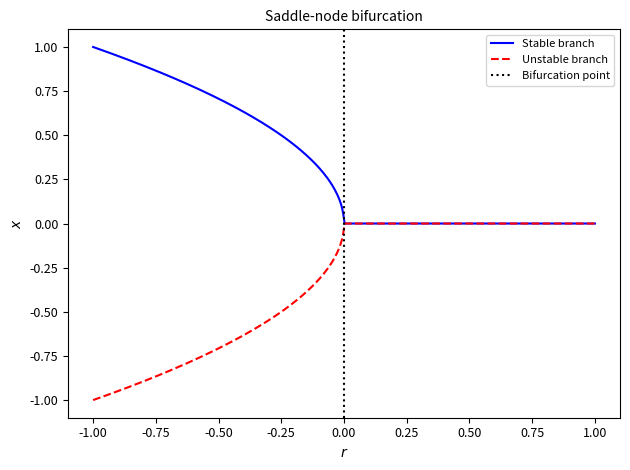
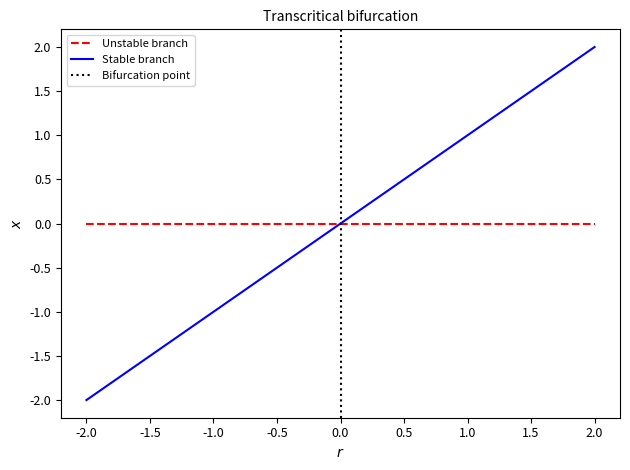
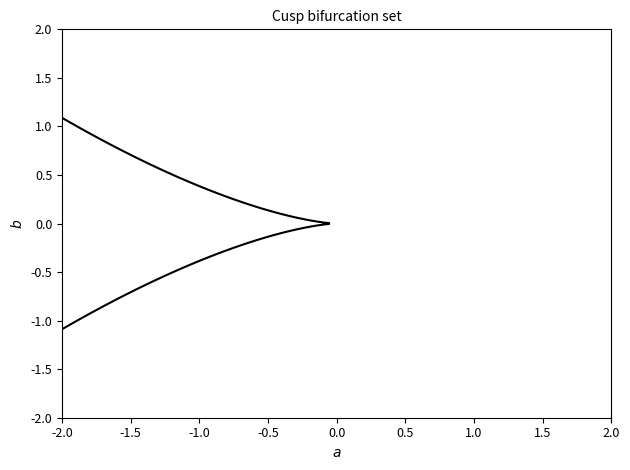
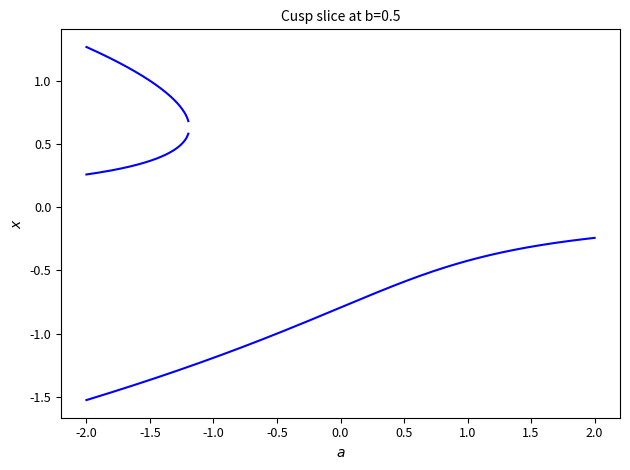
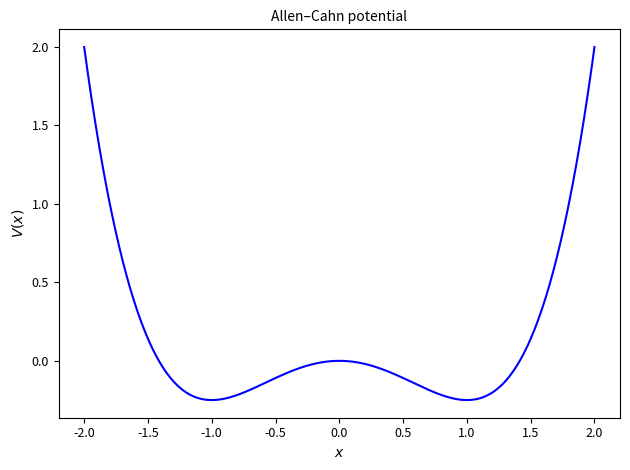
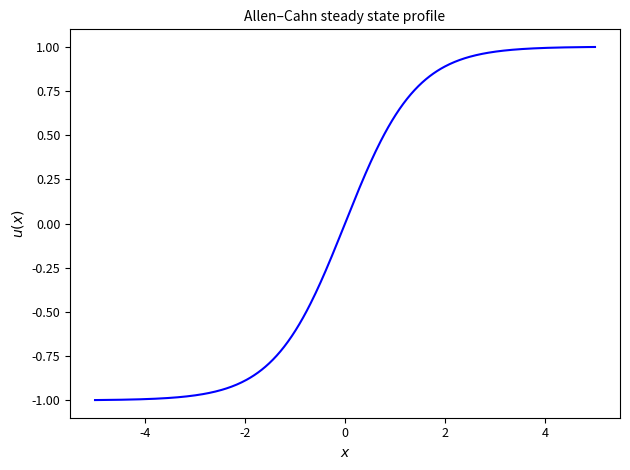
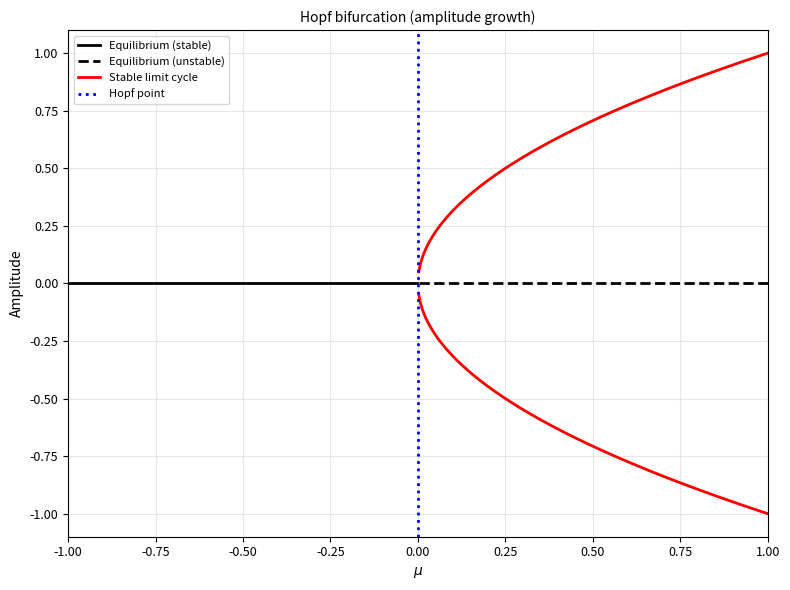
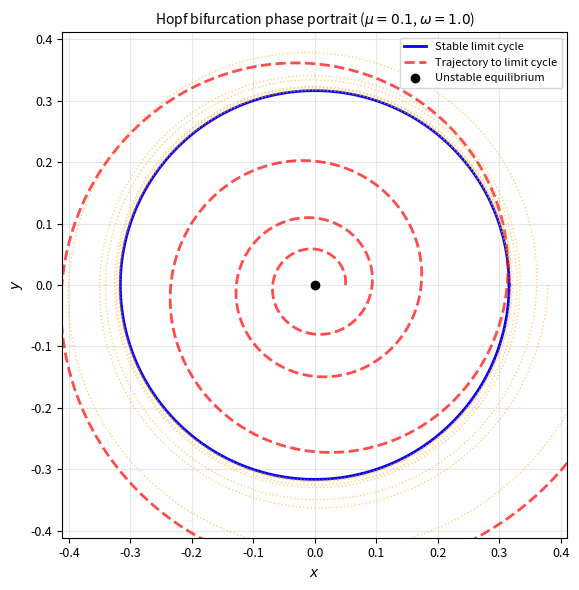
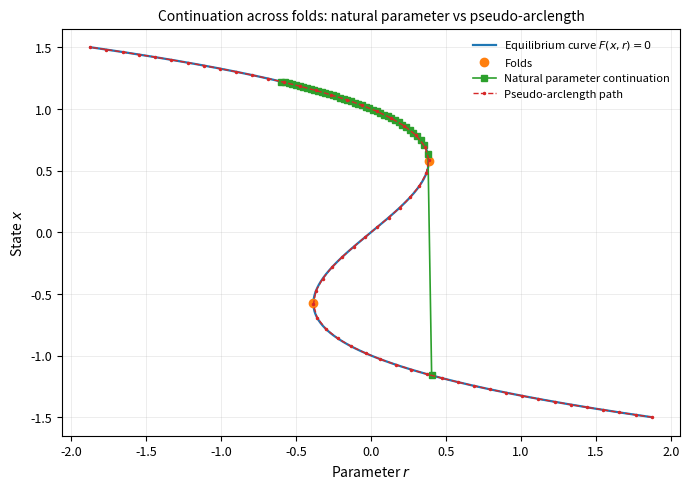

Generate these figures, in order, with matplotlib:
import numpy as np
import matplotlib.pyplot as plt

plt.rcParams.update({
    "font.size": 10,
    "axes.labelsize": 10,
    "axes.titlesize": 10,
    "legend.fontsize": 8,
    "xtick.labelsize": 9,
    "ytick.labelsize": 9
})

# 1. Saddle-node bifurcation
def plot_saddle_node():
    r = np.linspace(-1, 1, 400)
    x_pos = np.sqrt(np.clip(-r, 0, None))
    x_neg = -x_pos

    plt.figure()
    plt.plot(r, x_pos, 'b-', label="Stable branch")
    plt.plot(r, x_neg, 'r--', label="Unstable branch")
    plt.axvline(0, color="k", linestyle=":", label="Bifurcation point")
    plt.xlabel(r"$r$")
    plt.ylabel(r"$x$")
    plt.title("Saddle-node bifurcation")
    plt.legend()
    plt.tight_layout()
    plt.savefig("fig_sn_branch_small.png", dpi=300)
    plt.close()

# 2. Transcritical bifurcation
def plot_transcritical():
    r = np.linspace(-2, 2, 400)
    plt.figure()
    plt.plot(r, np.zeros_like(r), "r--", label="Unstable branch")
    plt.plot(r, r, "b-", label="Stable branch")
    plt.axvline(0, color="k", linestyle=":", label="Bifurcation point")
    plt.xlabel(r"$r$")
    plt.ylabel(r"$x$")
    plt.title("Transcritical bifurcation")
    plt.legend()
    plt.tight_layout()
    plt.savefig("fig_transcritical_branch_small.png", dpi=300)
    plt.close()

def plot_hopf_amplitude_corrected(
    mu_min: float = -1.0,
    mu_max: float = 1.0,
    n: int = 400,
    savepath: str = "fig_hopf_amplitude.png",
) -> None:
    """
    Corrected Hopf amplitude diagram matching the normal form description.
    """
    mu = np.linspace(mu_min, mu_max, n)
    amp = np.sqrt(np.clip(mu, 0.0, None))
    
    plt.figure(figsize=(8, 6))
    
    # Equilibrium (unstable for μ>0, stable for μ<0)
    mu_neg = mu[mu <= 0]
    mu_pos = mu[mu > 0]
    
    plt.plot(mu_neg, np.zeros_like(mu_neg), 'k-', linewidth=2, label="Equilibrium (stable)")
    plt.plot(mu_pos, np.zeros_like(mu_pos), 'k--', linewidth=2, label="Equilibrium (unstable)")
    
    # Stable limit cycle amplitude (only for μ>0)
    mu_positive = mu[mu > 0]
    amp_positive = amp[mu > 0]
    plt.plot(mu_positive, amp_positive, 'red', linewidth=2, label="Stable limit cycle")
    plt.plot(mu_positive, -amp_positive, 'red', linewidth=2)  # Symmetric branch
    
    # Hopf bifurcation point
    plt.axvline(0.0, color='blue', linestyle=':', linewidth=2, label="Hopf point")
    
    plt.title("Hopf bifurcation (amplitude growth)")
    plt.xlabel(r"$\mu$")
    plt.ylabel("Amplitude")
    plt.xlim(mu_min, mu_max)
    plt.ylim(-1.1, 1.1)
    plt.legend()
    plt.grid(True, alpha=0.3)
    plt.tight_layout()
    plt.savefig(savepath, dpi=300)
    plt.close()

def plot_hopf_phase_corrected(
    mu0: float = 0.1,
    omega: float = 1.0,
    r0: float = 0.05,
    t_end: float = 25.0,
    n: int = 1000,
    savepath: str = "fig_hopf_phase.png",
) -> None:
    """
    Corrected Hopf phase portrait with proper spiral direction and labeling.
    """
    assert mu0 > 0.0, "Choose μ0>0 to show a stable limit cycle."
    r_star = np.sqrt(mu0)
    
    # Stable limit cycle
    theta = np.linspace(0, 2 * np.pi, 800)
    x_lim = r_star * np.cos(theta)
    y_lim = r_star * np.sin(theta)
    
    # Trajectory spiraling outward TO the stable limit cycle
    t = np.linspace(0.0, t_end, n)
    exp_term = np.exp(2 * mu0 * t)
    r_traj = (r0 * np.sqrt(exp_term)) / np.sqrt(1 + (r0**2) * (exp_term - 1))
    phi = omega * t
    x_traj = r_traj * np.cos(phi)
    y_traj = r_traj * np.sin(phi)
    
    plt.figure(figsize=(8, 6))
    
    # Use consistent colors
    plt.plot(x_lim, y_lim, color='blue', linewidth=2, label="Stable limit cycle")
    plt.plot(x_traj, y_traj, color='red', linestyle='--', linewidth=2, alpha=0.7, 
             label="Trajectory to limit cycle")
    plt.plot([0], [0], 'ko', markersize=6, label="Unstable equilibrium")
    
    # Add some inner unstable spirals for completeness
    for r_init in [r_star * 1.2, r_star * 1.5]:
        if r_init > r_star:
            # Trajectory spiraling inward from outside
            r_in = r_star + (r_init - r_star) * np.exp(-2 * mu0 * t)
            x_in = r_in * np.cos(-omega * t)  # Reverse direction
            y_in = r_in * np.sin(-omega * t)
            plt.plot(x_in, y_in, color='orange', linestyle=':', alpha=0.5, linewidth=1)
    
    plt.title(rf"Hopf bifurcation phase portrait ($\mu={mu0}$, $\omega={omega}$)")
    plt.xlabel(r"$x$")
    plt.ylabel(r"$y$")
    plt.gca().set_aspect("equal", adjustable="box")
    lim = 1.3 * r_star
    plt.xlim(-lim, lim)
    plt.ylim(-lim, lim)
    plt.legend()
    plt.grid(True, alpha=0.3)
    plt.tight_layout()
    plt.savefig(savepath, dpi=300)
    plt.close()

# 5. Cusp bifurcation parameter set
def plot_cusp_set():
    a = np.linspace(-2, 2, 400)
    b = np.linspace(-2, 2, 400)
    A, B = np.meshgrid(a, b)
    disc = (A/3)**3 + (B/2)**2

    plt.figure()
    plt.contour(A, B, disc, levels=[0], colors="k")
    plt.xlabel(r"$a$")
    plt.ylabel(r"$b$")
    plt.title("Cusp bifurcation set")
    plt.tight_layout()
    plt.savefig("fig_cusp_set_small.png", dpi=300)
    plt.close()

# 6. Cusp bifurcation slice
def plot_cusp_slice(b=0.5):
    a = np.linspace(-2, 2, 400)
    roots = []
    for ai in a:
        coeffs = [1, 0, ai, b]
        r = np.roots(coeffs)
        real_r = r[np.isreal(r)].real
        roots.append(real_r)

    plt.figure()
    for i in range(max(len(r) for r in roots)):
        branch = [r[i] if len(r) > i else np.nan for r in roots]
        plt.plot(a, branch, "b-")
    plt.xlabel(r"$a$")
    plt.ylabel(r"$x$")
    plt.title(f"Cusp slice at b={b}")
    plt.tight_layout()
    plt.savefig("fig_cusp_slice_small.png", dpi=300)
    plt.close()

# 7. Allen–Cahn potential
def plot_allencahn_potential():
    x = np.linspace(-2, 2, 400)
    V = 0.25*x**4 - 0.5*x**2

    plt.figure()
    plt.plot(x, V, "b-")
    plt.xlabel(r"$x$")
    plt.ylabel(r"$V(x)$")
    plt.title("Allen–Cahn potential")
    plt.tight_layout()
    plt.savefig("fig_allencahn_potential_small.png", dpi=300)
    plt.close()

# 8. Allen–Cahn steady profile
def plot_allencahn_profile():
    x = np.linspace(-5, 5, 400)
    profile = np.tanh(x/np.sqrt(2))

    plt.figure()
    plt.plot(x, profile, "b-")
    plt.xlabel(r"$x$")
    plt.ylabel(r"$u(x)$")
    plt.title("Allen–Cahn steady state profile")
    plt.tight_layout()
    plt.savefig("fig_allencahn_profile_small.png", dpi=300)
    plt.close()

# continuation_comparison.py
# Compare natural parameter continuation vs pseudo-arclength on F(x, r) = x^3 - x + r = 0  (=> r = -x^3 + x)

import numpy as np
import matplotlib.pyplot as plt

# --------- S-shaped equilibrium curve ---------
x_curve = np.linspace(-1.5, 1.5, 600)
r_curve = -x_curve**3 + x_curve

# Fold points: dr/dx = -3x^2 + 1 = 0  ->  x = ±1/sqrt(3)
xf = 1 / np.sqrt(3)
fold_x = np.array([-xf, xf])
fold_r = -fold_x**3 + fold_x

# --------- Natural parameter continuation (conceptual demo) ---------
# Step uniformly in r and try to follow the upper branch (largest real root).
def real_roots_cubic(r):
    # Solve x^3 - x + r = 0
    coeffs = [1.0, 0.0, -1.0, r]
    roots = np.roots(coeffs)
    real = roots[np.isclose(roots.imag, 0, atol=1e-10)].real
    return np.sort(real)

r_steps = np.linspace(-0.6, 0.6, 50)  # try to cross the upper fold
x_nat, r_nat = [], []
for r in r_steps:
    roots = real_roots_cubic(r)
    if roots.size == 0:
        break
    x_sel = roots.max()           # try to stick to the upper branch
    x_nat.append(x_sel)
    r_nat.append(r)
    # (Visualization choice) stop near the upper fold to show stalling
    if r > fold_r[1] - 1e-3:
        break

x_nat = np.array(x_nat)
r_nat = np.array(r_nat)

# --------- Pseudo-arclength path (conceptual) ---------
# Sample points roughly uniformly in arclength along the curve (x_curve, r_curve).
pts = np.column_stack([x_curve, r_curve])
ds = np.sqrt(np.diff(pts[:, 0])**2 + np.diff(pts[:, 1])**2)
s = np.concatenate([[0.0], np.cumsum(ds)])
s_samples = np.linspace(s.min(), s.max(), 60)
x_arc = np.interp(s_samples, s, x_curve)
r_arc = np.interp(s_samples, s, r_curve)

# --------- Plot ---------
plt.figure(figsize=(7, 5), dpi=160)

# Full equilibrium curve
plt.plot(r_curve, x_curve, linewidth=1.6, label=r"Equilibrium curve $F(x,r)=0$")

# Fold points
plt.plot(fold_r, fold_x, "o", ms=6, label="Folds")

# Natural parameter continuation path
plt.plot(r_nat, x_nat, "-s", linewidth=1.2, ms=4, label="Natural parameter continuation")

# Pseudo-arclength sampling path
plt.plot(r_arc, x_arc, "--.", linewidth=1.0, ms=3, label="Pseudo-arclength path")

plt.xlabel(r"Parameter $r$")
plt.ylabel(r"State $x$")
plt.title("Continuation across folds: natural parameter vs pseudo-arclength")
plt.legend(loc="best", frameon=False)
plt.grid(True, linewidth=0.4, alpha=0.4)
plt.tight_layout()

# Save figure
out_path = "continuation_comparison.png"   # change this path/name as you like
plt.savefig(out_path, bbox_inches="tight", dpi=300)
print(f"Saved figure to: {out_path}")


# 一次性调用生成所有图
if __name__ == "__main__":
    plot_saddle_node()
    plot_transcritical()
    plot_cusp_set()
    plot_cusp_slice()
    plot_allencahn_potential()
    plot_allencahn_profile()
    plot_hopf_amplitude_corrected()
    plot_hopf_phase_corrected()
